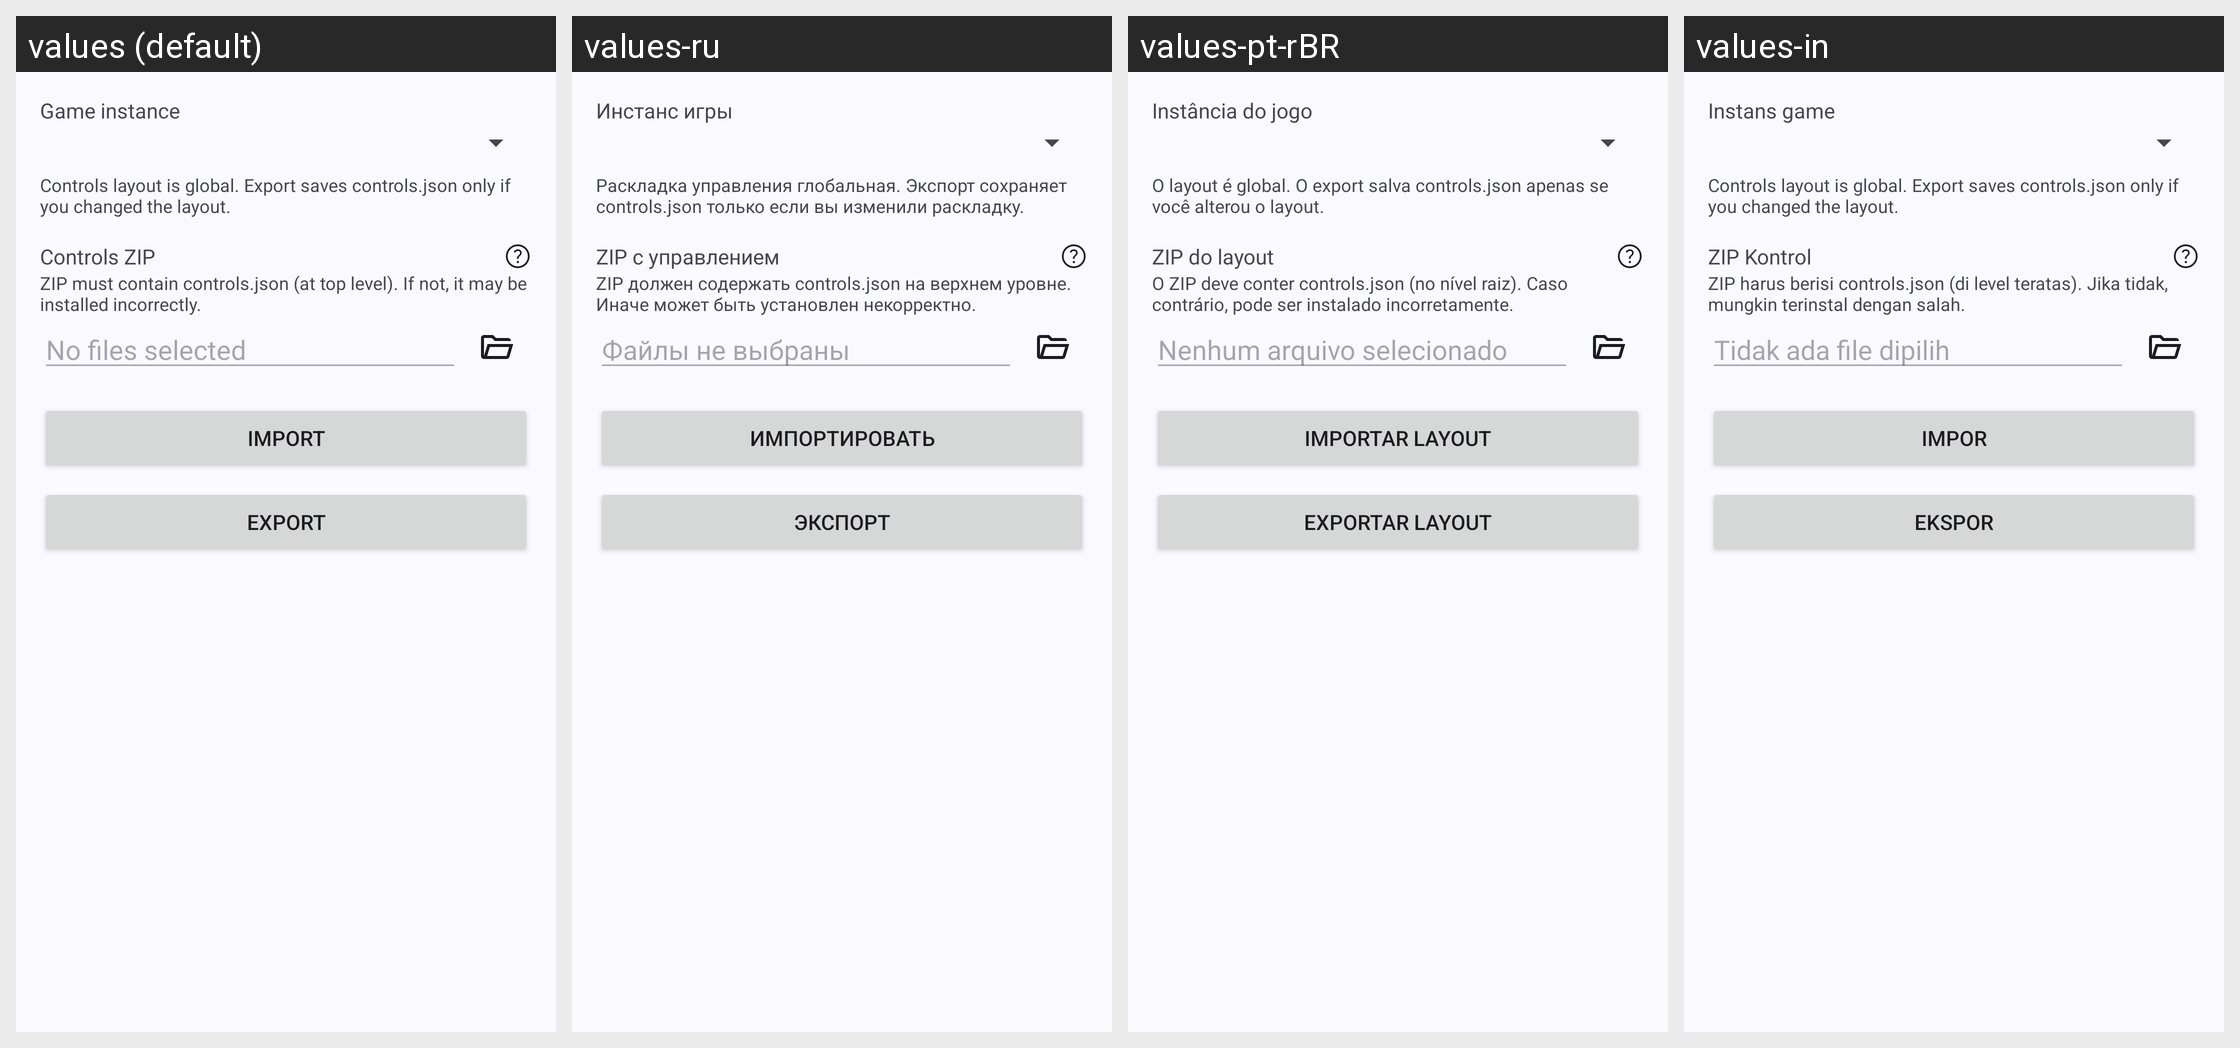

For this localized Android screen grid, give each drawn string resource with its value in every locale shown.
Android screen res/layout/fragment_install_controls.xml rendered under 4 locales, left to right: values (default), values-ru, values-pt-rBR, values-in. Device: Nexus 5 (rendered at 1080×1920; each locale shown at half size, 540×960, under a caption strip naming it); theme AppTheme.
Other locales in the repository, not shown: values-zh-rCN.
Strings drawn on this screen, with the default value and each locale's value (text and hints the layout hard-codes, and strings that could not be matched under every locale, appear in the picture but are not listed):

install_controls_instance_label
  values: Game instance
  values-ru: Инстанс игры
  values-pt-rBR: Instância do jogo
  values-in: Instans game

install_controls_global_hint
  values: Controls layout is global. Export saves controls.json only if you changed the layout.
  values-ru: Раскладка управления глобальная. Экспорт сохраняет controls.json только если вы изменили раскладку.
  values-pt-rBR: O layout é global. O export salva controls.json apenas se você alterou o layout.
  values-in: Controls layout is global. Export saves controls.json only if you changed the layout.

install_controls_zip_label
  values: Controls ZIP
  values-ru: ZIP с управлением
  values-pt-rBR: ZIP do layout
  values-in: ZIP Kontrol

install_controls_zip_warning
  values: ZIP must contain controls.json (at top level). If not, it may be installed incorrectly.
  values-ru: ZIP должен содержать controls.json на верхнем уровне. Иначе может быть установлен некорректно.
  values-pt-rBR: O ZIP deve conter controls.json (no nível raiz). Caso contrário, pode ser instalado incorretamente.
  values-in: ZIP harus berisi controls.json (di level teratas). Jika tidak, mungkin terinstal dengan salah.

game_instance_no_file_selected
  values: No files selected
  values-ru: Файлы не выбраны
  values-pt-rBR: Nenhum arquivo selecionado
  values-in: Tidak ada file dipilih

install_controls_install
  values: Import
  values-ru: Импортировать
  values-pt-rBR: Importar layout
  values-in: Impor

install_controls_export
  values: Export
  values-ru: Экспорт
  values-pt-rBR: Exportar layout
  values-in: Ekspor
